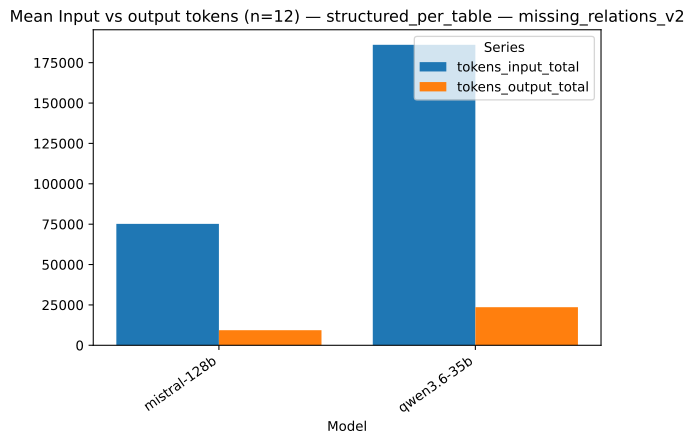

Data behind this chart, as committed beside it:
strategy, model, series, value, n
structured_per_table, mistral-128b, tokens_input_total, 75180, 12
structured_per_table, qwen3.6-35b, tokens_input_total, 186088, 12
structured_per_table, mistral-128b, tokens_output_total, 9337, 12
structured_per_table, qwen3.6-35b, tokens_output_total, 23586, 12
